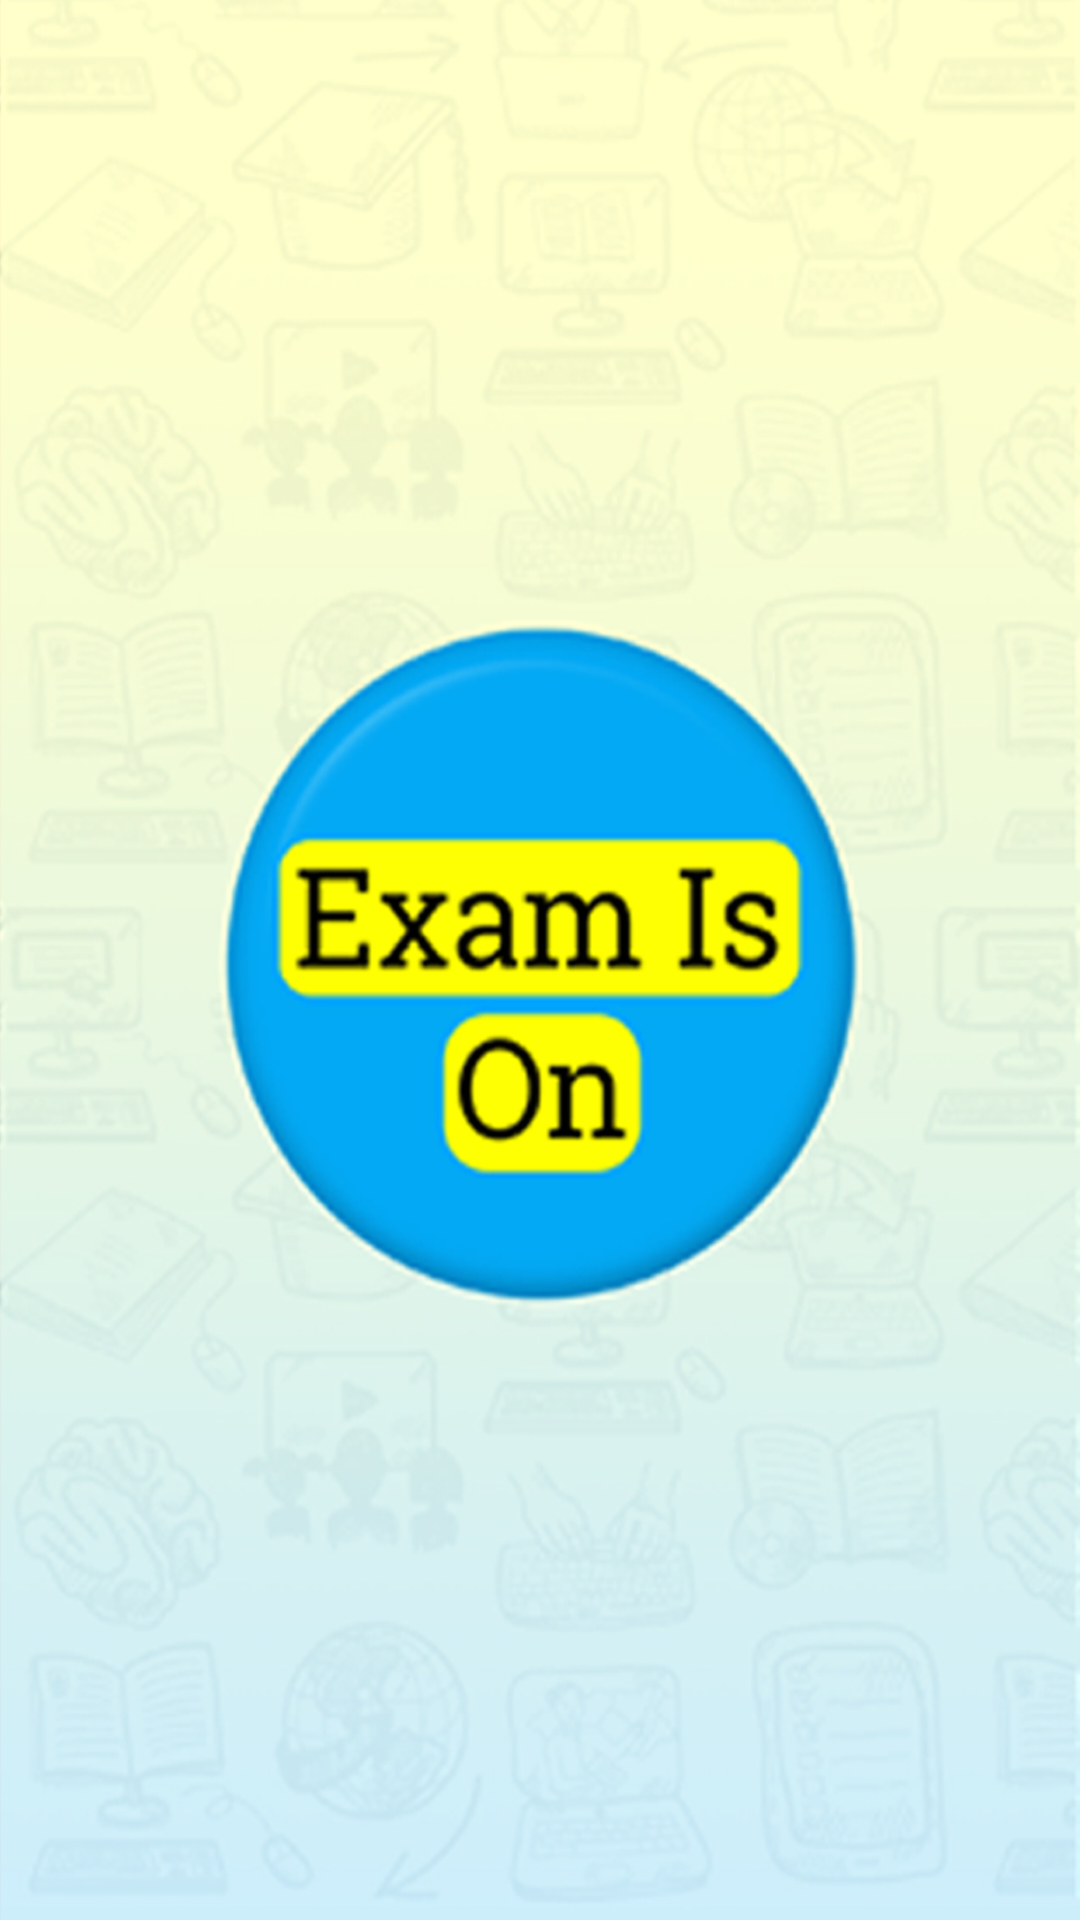

Here is an Android app screen rendered from its layout file. Give the layout XML and the strings, colors and styles it references.
<!-- AndroidManifest.xml: application theme AppTheme -->
<!-- res/layout/image_slider_layout.xml -->
<?xml version="1.0" encoding="utf-8"?>
<LinearLayout xmlns:android="http://schemas.android.com/apk/res/android"
    android:layout_width="match_parent"
    android:layout_height="match_parent"
    android:orientation="vertical">


        <ImageView
            android:id="@+id/imgImage"
            android:layout_width="match_parent"
            android:scaleType="fitXY"
            android:src="@drawable/bg_splash"
            android:layout_height="match_parent"
          />




</LinearLayout>
<!-- resources referenced by this layout -->
<resources>
  <!-- drawable bg_splash: jpg bitmap (drawable, 152257 bytes) -->
  <style name="AppTheme" parent="Theme.MaterialComponents.Light.NoActionBar">
          
          <item name="colorPrimary">@color/colorPrimary</item>
          <item name="colorPrimaryDark">@color/colorPrimaryDark</item>
          <item name="colorAccent">@color/colorAccent</item>
      </style>
  <!-- not gathered from this repository: default colours our renderer supplied (Android Studio template values) -->
  <color name="colorPrimary">#FF6200EE</color>
  <color name="colorPrimaryDark">#FF3700B3</color>
  <color name="colorAccent">#FF03DAC5</color>
</resources>
